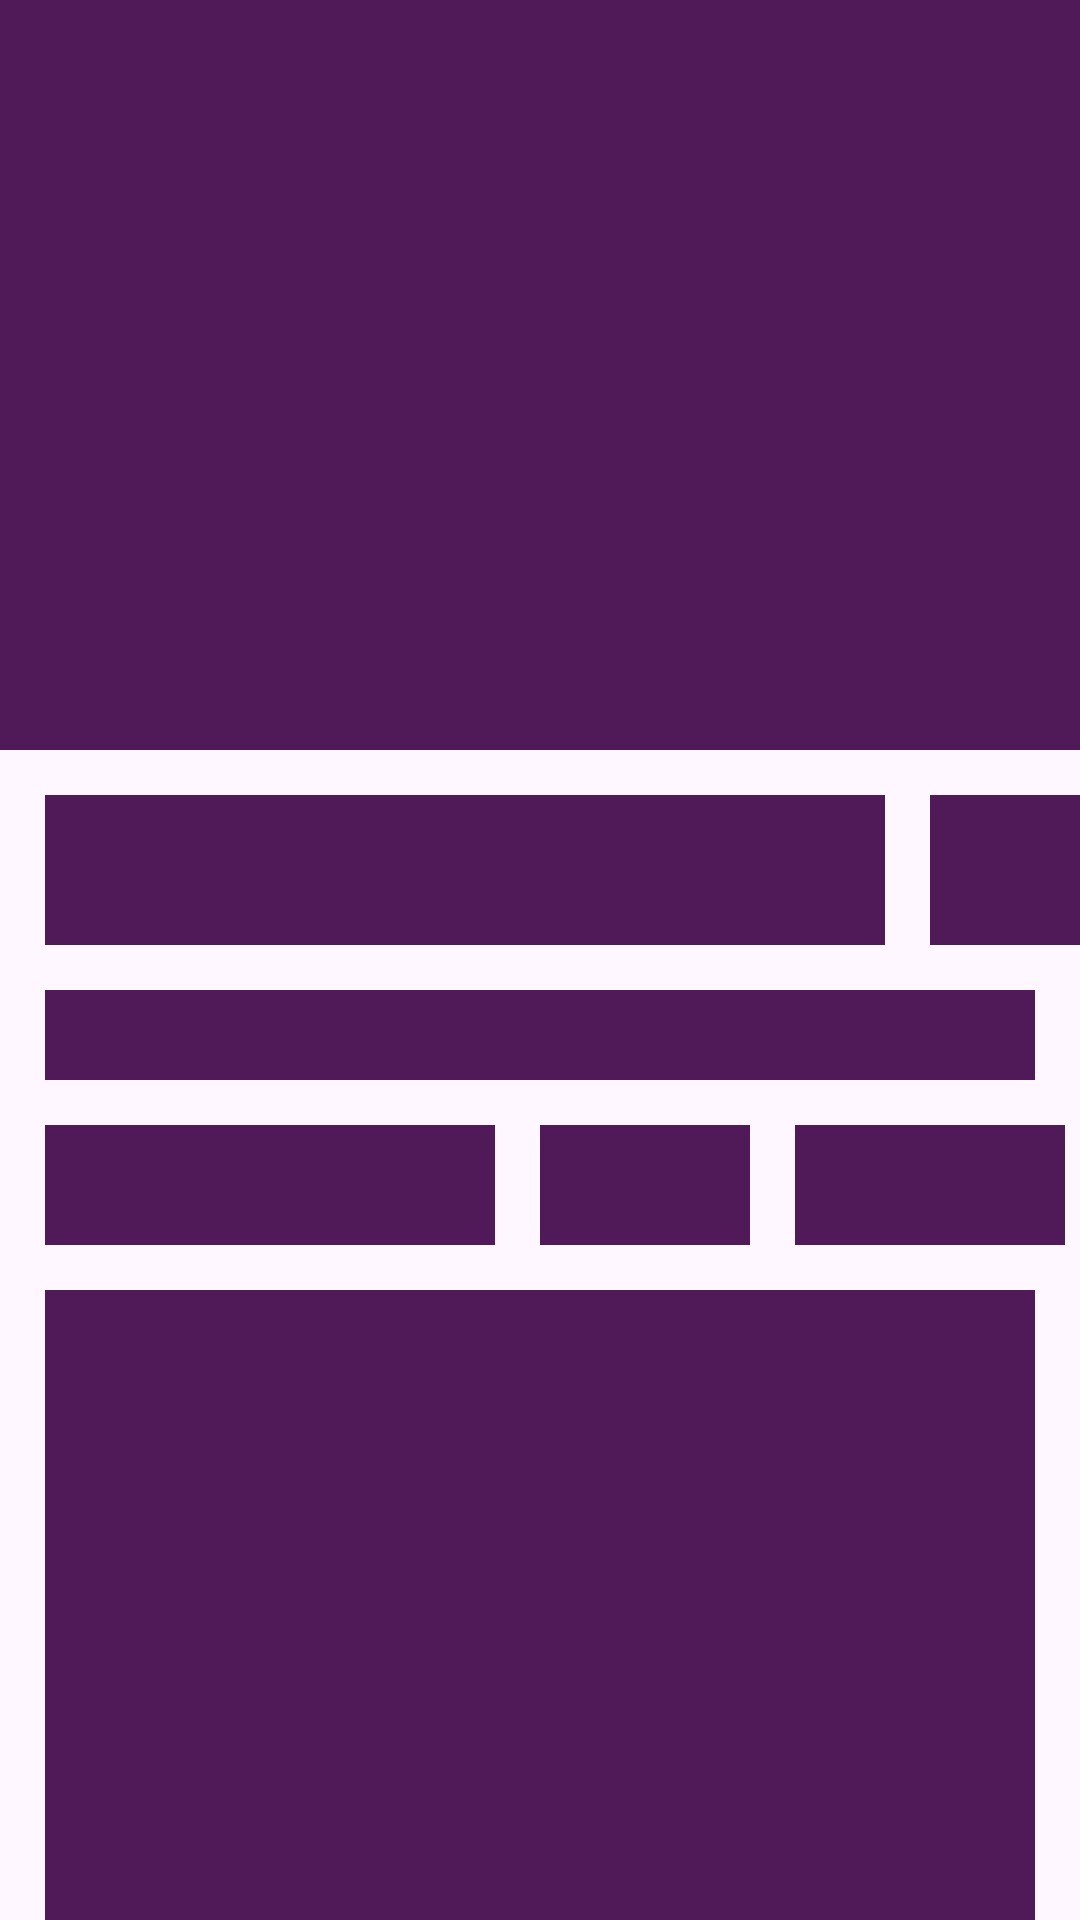

Layout XML and referenced resources for this Android screen:
<!-- AndroidManifest.xml: application theme Theme.Abbassample -->
<!-- res/layout/homework14_task1.xml -->
<?xml version="1.0" encoding="utf-8"?>
<androidx.constraintlayout.widget.ConstraintLayout xmlns:android="http://schemas.android.com/apk/res/android"
    android:layout_width="match_parent"
    android:layout_height="match_parent"
    xmlns:app="http://schemas.android.com/apk/res-auto">


    <View
        android:id="@+id/view1"
        android:layout_width="match_parent"
        android:layout_height="250dp"
        android:background="#4F1A57"
        app:layout_constraintStart_toStartOf="parent"
        app:layout_constraintEnd_toEndOf="parent"
        app:layout_constraintTop_toTopOf="parent"
        />
    <View
        android:id="@+id/view2"
        android:layout_width="280dp"
        android:layout_height="50dp"
        android:background="#4F1A57"
        app:layout_constraintStart_toStartOf="parent"
        app:layout_constraintTop_toBottomOf="@id/view1"
        android:layout_margin="15dp"
        />
    <View
        android:id="@+id/view3"
        android:layout_width="85dp"
        android:layout_height="50dp"
        android:background="#4F1A57"
        app:layout_constraintStart_toEndOf="@id/view2"
        app:layout_constraintTop_toBottomOf="@id/view1"
        android:layout_margin="15dp"
        />
    <View
        android:id="@+id/view4"
        android:layout_width="match_parent"
        android:layout_height="30dp"
        android:background="#4F1A57"
        app:layout_constraintStart_toStartOf="parent"
        app:layout_constraintEnd_toEndOf="parent"
        app:layout_constraintTop_toBottomOf="@id/view2"
        android:layout_margin="15dp"/>
    <View
        android:id="@+id/view5"
        android:layout_width="150dp"
        android:layout_height="40dp"
        app:layout_constraintStart_toStartOf="parent"
        app:layout_constraintTop_toBottomOf="@id/view4"
        android:layout_margin="15dp"
        android:background="#4F1A57"/>
    <View
        android:id="@+id/view6"
        android:layout_width="70dp"
        android:layout_height="40dp"
        android:background="#4F1A57"
        app:layout_constraintStart_toEndOf="@id/view5"
        app:layout_constraintTop_toBottomOf="@id/view4"
        android:layout_margin="15dp"/>
    <View
        android:layout_width="90dp"
        android:layout_height="40dp"
        android:background="#4F1A57"
        app:layout_constraintStart_toEndOf="@id/view6"
        app:layout_constraintTop_toBottomOf="@id/view4"
        android:layout_margin="15dp" />
    <View
        android:id="@+id/view7"
        android:layout_width="match_parent"
        android:layout_height="230dp"
        android:background="#4F1A57"
        app:layout_constraintStart_toStartOf="parent"
        app:layout_constraintEnd_toEndOf="parent"
        app:layout_constraintTop_toBottomOf="@id/view6"
        android:layout_margin="15dp"/>
    
    <View
        android:layout_width="match_parent"
        android:layout_height="40dp"
        android:background="#4F1A57"
        app:layout_constraintStart_toStartOf="parent"
        app:layout_constraintEnd_toEndOf="parent"
        app:layout_constraintTop_toBottomOf="@id/view7"
        android:layout_margin="15dp"/>
        


</androidx.constraintlayout.widget.ConstraintLayout>
<!-- resources referenced by this layout -->
<resources>
  <style name="Theme.Abbassample" parent="Base.Theme.Abbassample" />
  <style name="Base.Theme.Abbassample" parent="Theme.Material3.DayNight.NoActionBar">
          
          
      </style>
</resources>
